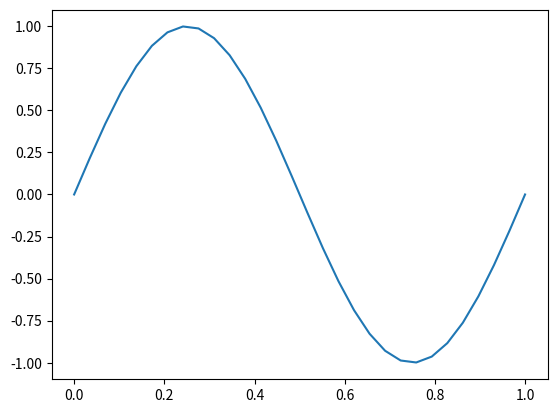

The matplotlib source for this figure: (Note: this script raises an exception after producing the figure.)
from typing import List
import numpy as np
from matplotlib import pyplot as plt
from math import sin, pi

def f(x):
    return sin(2 * pi * x)


def h(x, theta):
    n = theta.shape[0] - 1
    result = 0
    for i in range(n + 1):  # from 0 to n
        result += theta[i] * x ** i
    return result


def loss(x_list, y_list, theta, lmd = 1e-8):
    sum = 0
    for x, y in zip(x_list, y_list):
        sum += (h(x, theta) - y) ** 2
    for i in range(theta.shape[0]):
        sum += lmd * abs(theta[i])
    return sum / 2


def grad_descent(x_list, y_list, theta, l):
    alpha = 1e-2
    n = theta.shape[0] - 1
    result = np.zeros(n + 1)
    for k in range(n + 1):
        for x, y in zip(x_list, y_list):
            result[k] += x ** k * (h(x, theta) - y)
    temp = theta - alpha * result
    return temp, l(x_list, y_list, temp)


def l1_grad_descent(x_list, y_list, theta, l = loss):
    alpha = 1e-2
    n = theta.shape[0] - 1
    result = np.copy(theta)
    prev = l(x_list, y_list, result)
    for k in range(n + 1):
        while True:
            result[k] += alpha
            temp_loss = l(x_list, y_list, result)
            if prev <= temp_loss:
                result[k] -= alpha
                break
            prev = temp_loss
        while True:
            result[k] -= alpha
            temp_loss = l(x_list, y_list, result)
            if prev <= temp_loss:
                result[k] += alpha
                break
            prev = temp_loss
    return result, prev


def fit(x_list: List[int], y_list: List[int], k: int = 4, descent = grad_descent, l = loss):
    count = 0
    max_round = 10000000
    theta = np.zeros(k + 1)
    while count < max_round:
        temp, cost = descent(x_list, y_list, theta, l)
        # if np.linalg.norm(temp - theta) < np.linalg.norm(theta) * eps:
        if cost <= 1:
            break
        count += 1
        theta = temp
        if count % 10000 == 0:
            print(count, cost)
    # print(theta)
    return theta


if __name__ == '__main__':
    n = 30
    x_list = np.linspace(0, 1, n)
    y_list = np.sin(2 * np.pi * x_list)
    plt.plot(x_list, y_list)
    plt.savefig('./data/sin.jpg')

    theta = fit(x_list, y_list, 30, grad_descent)
    new_y_list = h(x_list, theta)
    plt.plot(x_list, new_y_list, color='r')
    plt.savefig('./data/gradient_descent.jpg')

    theta = fit(x_list, y_list, 30, l1_grad_descent)
    new_y_list = h(x_list, theta)
    plt.plot(x_list, new_y_list, color='g')
    plt.savefig('./data/lasso.jpg')
